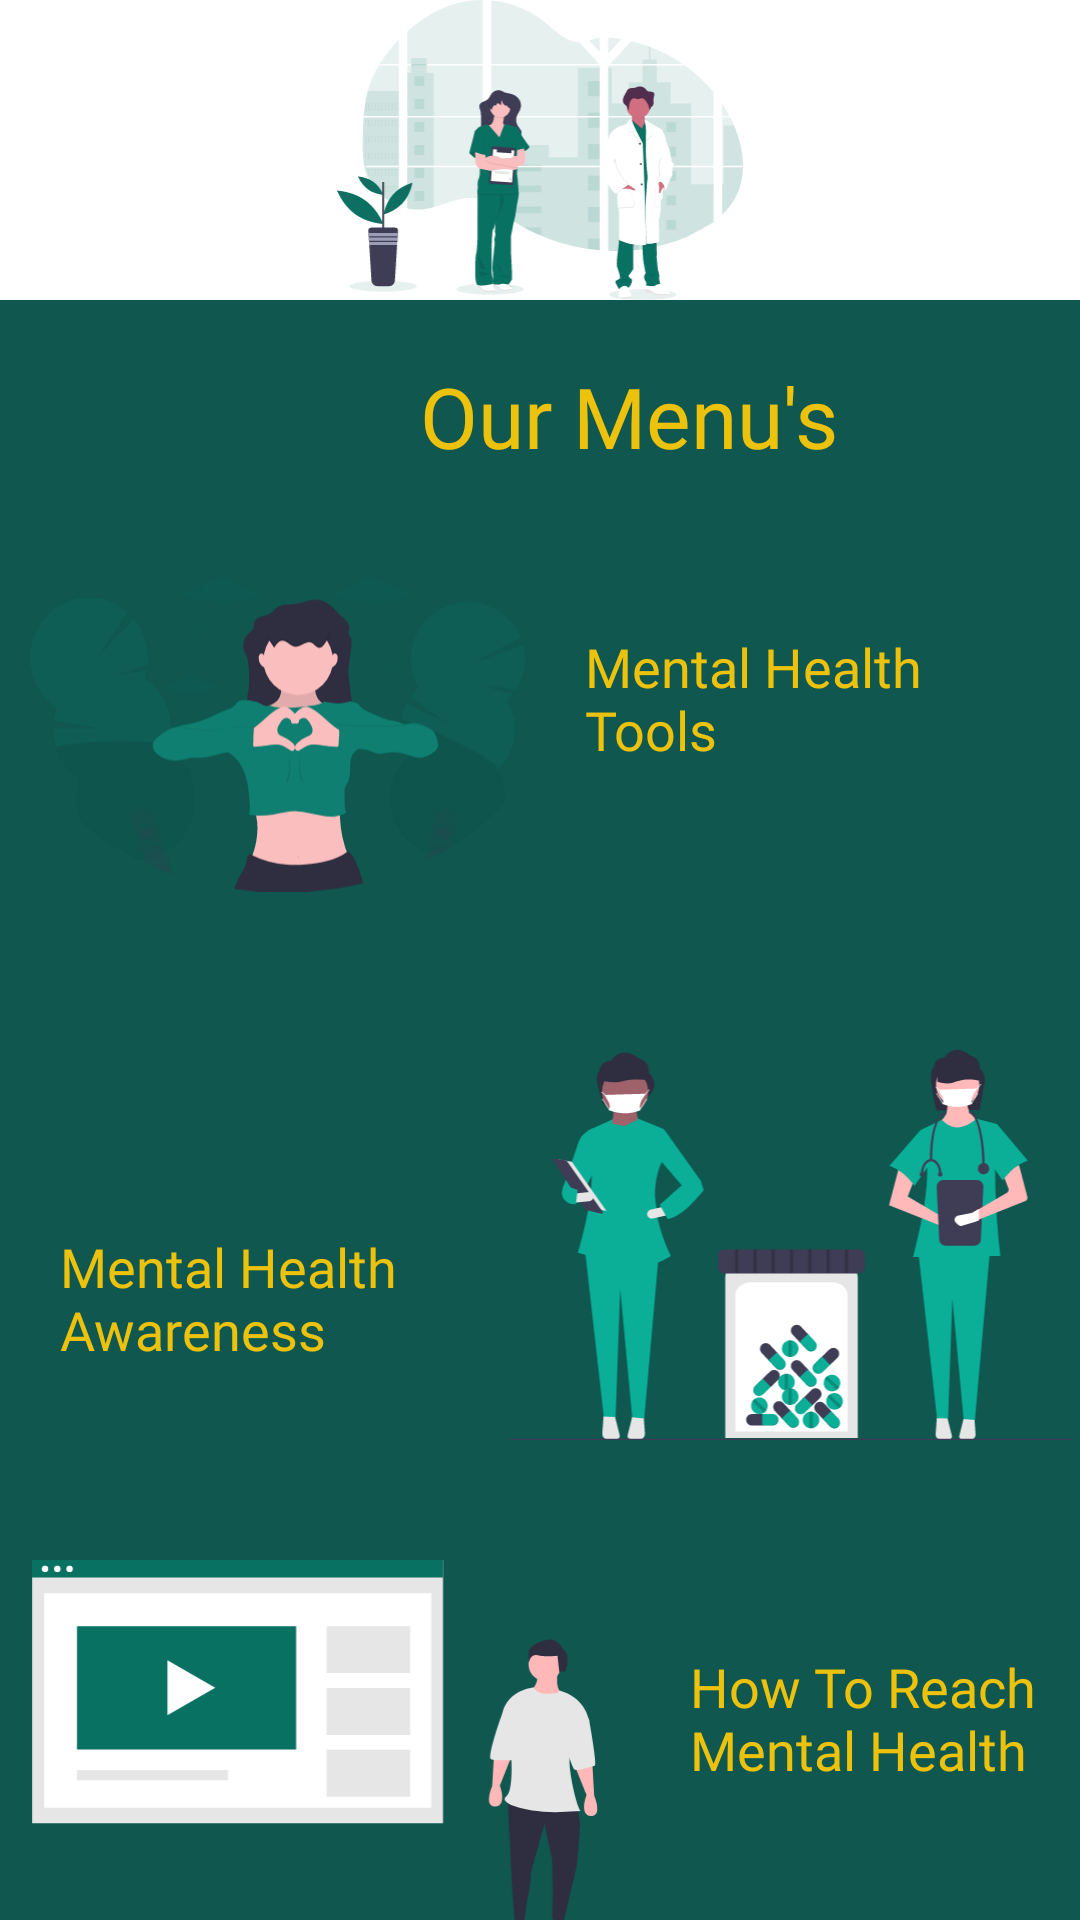

Reconstruct the res/layout file that produces this screen, plus the resources it refers to.
<!-- AndroidManifest.xml: application theme Theme.YourDoctorApps -->
<!-- res/layout/activity_home.xml -->
<?xml version="1.0" encoding="utf-8"?>
<androidx.constraintlayout.widget.ConstraintLayout xmlns:android="http://schemas.android.com/apk/res/android"
    xmlns:app="http://schemas.android.com/apk/res-auto"
    xmlns:tools="http://schemas.android.com/tools"
    android:layout_width="match_parent"
    android:layout_height="match_parent"
    tools:context=".HomeActivity">

    <LinearLayout
        android:layout_width="match_parent"
        android:layout_height="match_parent"
        android:orientation="vertical"
        app:layout_constraintBottom_toBottomOf="parent"
        app:layout_constraintEnd_toEndOf="parent"
        app:layout_constraintStart_toStartOf="parent"
        app:layout_constraintTop_toTopOf="parent">

        <ImageView
            android:id="@+id/imageView3"
            android:layout_width="match_parent"
            android:layout_height="100dp"
            app:srcCompat="@drawable/ic_undraw_doctors_hwty" />

        <LinearLayout
            android:layout_width="match_parent"
            android:layout_height="match_parent"
            android:background="#EFE5E5"
            android:backgroundTint="#0F574F"
            android:orientation="vertical">

            <LinearLayout
                android:layout_width="match_parent"
                android:layout_height="60dp"
                android:orientation="vertical">

                <TextView
                    android:id="@+id/textView3"
                    android:layout_width="match_parent"
                    android:layout_height="wrap_content"
                    android:fontFamily="@font/alegreya_italic"
                    android:paddingLeft="140sp"
                    android:paddingTop="20sp"
                    android:text="Our Menu's"
                    android:textColor="#ECC20C"
                    android:textSize="28sp" />

            </LinearLayout>

            <LinearLayout
                android:layout_width="match_parent"
                android:layout_height="170dp"
                android:orientation="horizontal">

                <ImageView
                    android:id="@+id/imageView5"
                    android:layout_width="300dp"
                    android:layout_height="wrap_content"
                    android:layout_marginLeft="10sp"
                    android:layout_marginTop="20sp"
                    android:layout_marginRight="20sp"
                    android:layout_marginBottom="20sp"
                    android:layout_weight="1"
                    android:background="#EFE1E1"
                    android:backgroundTint="#0F574F"
                    app:srcCompat="@drawable/ic_undraw_a_whole_year_vnfm" />

                <TextView
                    android:id="@+id/textView4"
                    android:layout_width="300dp"
                    android:layout_height="100dp"
                    android:layout_weight="1"
                    android:fontFamily="@font/aref_ruqaa"
                    android:paddingTop="50sp"
                    android:paddingRight="10sp"
                    android:text="Mental Health Tools"
                    android:textColor="#ECC20C"
                    android:textSize="18sp" />

            </LinearLayout>

            <LinearLayout
                android:layout_width="match_parent"
                android:layout_height="170dp"
                android:orientation="horizontal">

                <TextView
                    android:id="@+id/textView5"
                    android:layout_width="wrap_content"
                    android:layout_height="wrap_content"
                    android:layout_weight="1"
                    android:fontFamily="@font/aref_ruqaa"
                    android:paddingLeft="20sp"
                    android:paddingTop="80sp"
                    android:text="Mental Health Awareness"
                    android:textColor="#ECC20C"
                    android:textSize="18sp" />

                <ImageView
                    android:id="@+id/imageView7"
                    android:layout_width="250dp"
                    android:layout_height="wrap_content"
                    android:layout_marginTop="20sp"
                    android:layout_marginBottom="20sp"
                    android:layout_weight="1"
                    app:srcCompat="@drawable/ic_undraw_medical_care_movn" />

            </LinearLayout>

            <LinearLayout
                android:layout_width="match_parent"
                android:layout_height="170dp"
                android:orientation="horizontal">

                <ImageView
                    android:id="@+id/imageView9"
                    android:layout_width="200dp"
                    android:layout_height="wrap_content"
                    android:layout_marginLeft="10sp"
                    android:layout_marginTop="20sp"
                    android:layout_marginRight="20sp"
                    android:layout_marginBottom="20sp"
                    app:srcCompat="@drawable/ic_undraw_online_video_ivvq" />

                <TextView
                    android:id="@+id/textView6"
                    android:layout_width="wrap_content"
                    android:layout_height="wrap_content"
                    android:layout_weight="1"
                    android:fontFamily="@font/aref_ruqaa"
                    android:paddingTop="50sp"
                    android:text="How To Reach Mental Health"
                    android:textColor="#ECC20C"
                    android:textSize="18sp" />
            </LinearLayout>

            <TextView
                android:id="@+id/textView7"
                android:layout_width="match_parent"
                android:layout_height="wrap_content"
                android:paddingLeft="120sp"
                android:paddingTop="20sp"
                android:text="CopyRights || Bayu Duarsana"
                android:textSize="11sp" />

        </LinearLayout>
    </LinearLayout>
</androidx.constraintlayout.widget.ConstraintLayout>
<!-- resources referenced by this layout -->
<resources>
  <!-- drawable ic_undraw_a_whole_year_vnfm: vector/xml drawable (drawable, 19412 chars, omitted) -->
  <!-- drawable ic_undraw_doctors_hwty: vector/xml drawable (drawable, 59229 chars, omitted) -->
  <!-- drawable ic_undraw_medical_care_movn: vector/xml drawable (drawable, 21244 chars, omitted) -->
  <!-- drawable ic_undraw_online_video_ivvq: vector/xml drawable (drawable, 4975 chars, omitted) -->
  <style name="Theme.YourDoctorApps" parent="Theme.MaterialComponents.DayNight.DarkActionBar">
          
          <item name="colorPrimary">@color/teal_700</item>
          <item name="colorPrimaryVariant">@color/purple_700</item>
          <item name="colorOnPrimary">@color/white</item>
          
          <item name="colorSecondary">@color/teal_200</item>
          <item name="colorSecondaryVariant">@color/teal_700</item>
          <item name="colorOnSecondary">@color/black</item>
          
          <item name="android:statusBarColor" tools:targetApi="l">?attr/colorPrimaryVariant</item>
          
      </style>
  <!-- not gathered from this repository: default colours our renderer supplied (Android Studio template values) -->
  <color name="purple_700">#FF3700B3</color>
  <color name="teal_200">#FF03DAC5</color>
  <color name="teal_700">#FF018786</color>
  <color name="black">#FF000000</color>
  <color name="white">#FFFFFFFF</color>
</resources>
